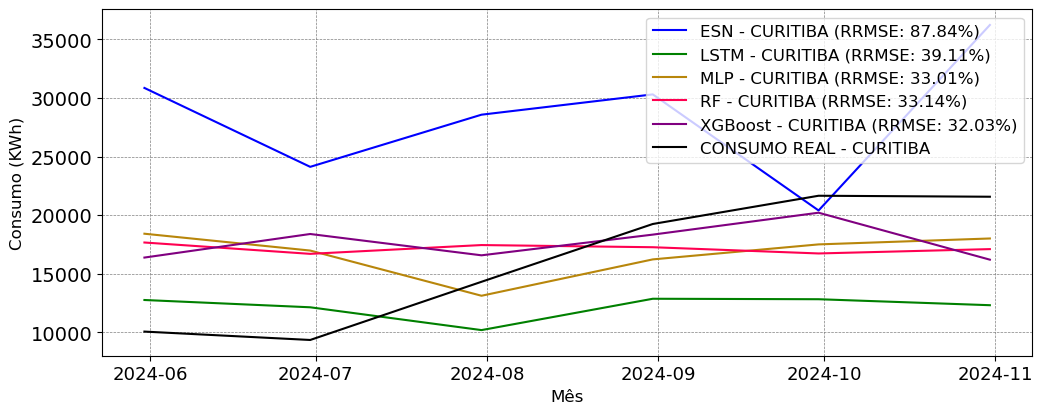

The data file committed next to this chart (first rows):
; MAPE; RRMSE
ESN; 0.991; 0.8784
LSTM; 0.3367; 0.3911
MLP; 0.3733; 0.3301
RF; 0.3824; 0.3314
XGBoost; 0.3521; 0.3203
